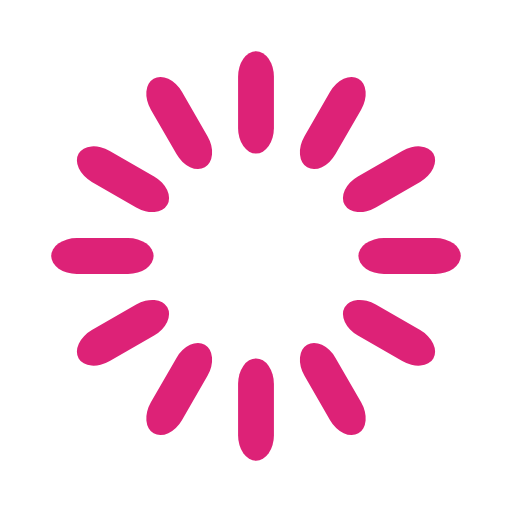
t = 0.00 s
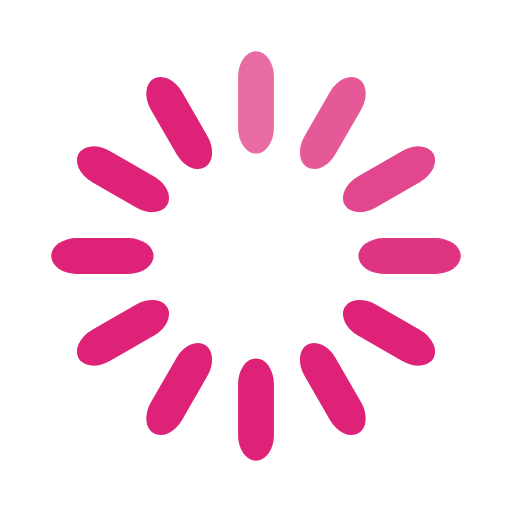
t = 0.33 s
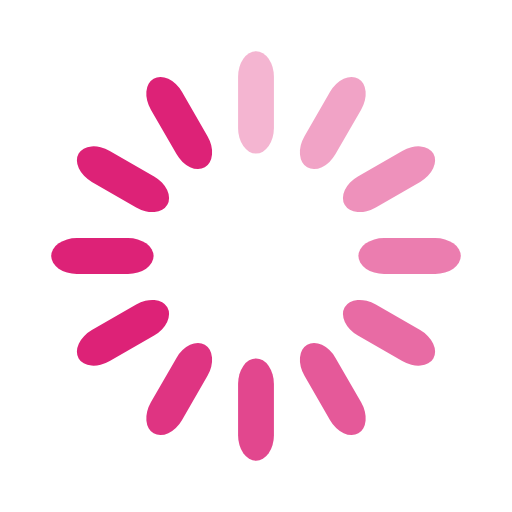
t = 0.67 s
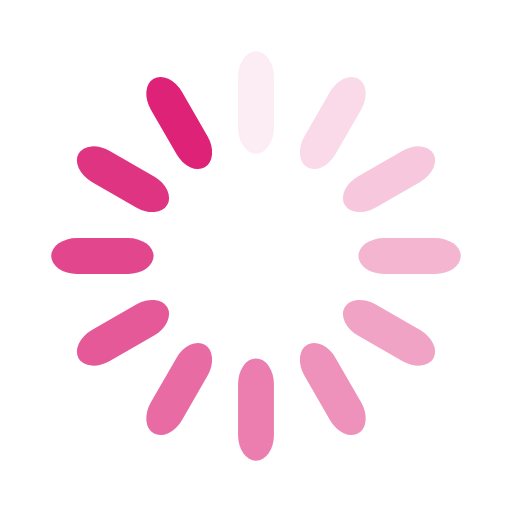
t = 0.92 s
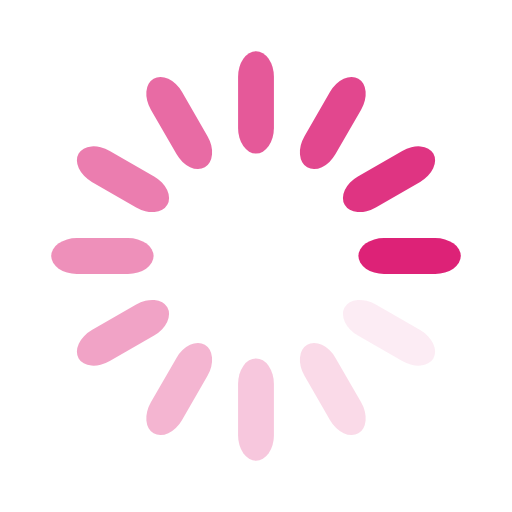
t = 1.25 s
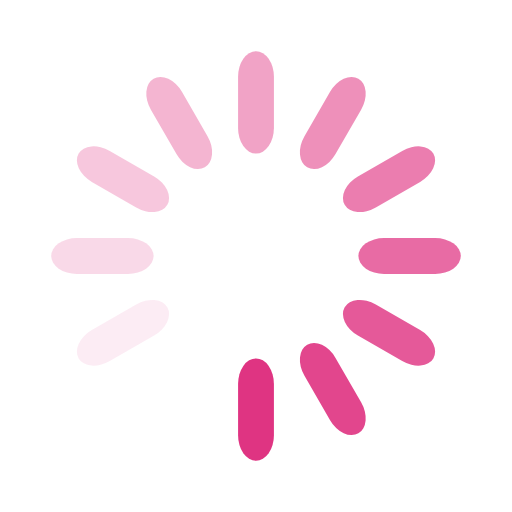
t = 1.58 s

The animated SVG that drew these frames (rendered in a browser with its animation timeline set to each time). Animation: 12 SMIL elements (animate=12); one cycle of 1.92 s, repeats indefinitely.

<svg width='146px' height='146px' xmlns="http://www.w3.org/2000/svg" viewBox="0 0 100 100" preserveAspectRatio="xMidYMid" class="uil-default"><rect x="0" y="0" width="100" height="100" fill="none" class="bk"></rect><rect  x='46.5' y='40' width='7' height='20' rx='5' ry='5' fill='#DD2277' transform='rotate(0 50 50) translate(0 -30)'>  <animate attributeName='opacity' from='1' to='0' dur='1s' begin='0s' repeatCount='indefinite'/></rect><rect  x='46.5' y='40' width='7' height='20' rx='5' ry='5' fill='#DD2277' transform='rotate(30 50 50) translate(0 -30)'>  <animate attributeName='opacity' from='1' to='0' dur='1s' begin='0.08333333333333333s' repeatCount='indefinite'/></rect><rect  x='46.5' y='40' width='7' height='20' rx='5' ry='5' fill='#DD2277' transform='rotate(60 50 50) translate(0 -30)'>  <animate attributeName='opacity' from='1' to='0' dur='1s' begin='0.16666666666666666s' repeatCount='indefinite'/></rect><rect  x='46.5' y='40' width='7' height='20' rx='5' ry='5' fill='#DD2277' transform='rotate(90 50 50) translate(0 -30)'>  <animate attributeName='opacity' from='1' to='0' dur='1s' begin='0.25s' repeatCount='indefinite'/></rect><rect  x='46.5' y='40' width='7' height='20' rx='5' ry='5' fill='#DD2277' transform='rotate(120 50 50) translate(0 -30)'>  <animate attributeName='opacity' from='1' to='0' dur='1s' begin='0.3333333333333333s' repeatCount='indefinite'/></rect><rect  x='46.5' y='40' width='7' height='20' rx='5' ry='5' fill='#DD2277' transform='rotate(150 50 50) translate(0 -30)'>  <animate attributeName='opacity' from='1' to='0' dur='1s' begin='0.4166666666666667s' repeatCount='indefinite'/></rect><rect  x='46.5' y='40' width='7' height='20' rx='5' ry='5' fill='#DD2277' transform='rotate(180 50 50) translate(0 -30)'>  <animate attributeName='opacity' from='1' to='0' dur='1s' begin='0.5s' repeatCount='indefinite'/></rect><rect  x='46.5' y='40' width='7' height='20' rx='5' ry='5' fill='#DD2277' transform='rotate(210 50 50) translate(0 -30)'>  <animate attributeName='opacity' from='1' to='0' dur='1s' begin='0.5833333333333334s' repeatCount='indefinite'/></rect><rect  x='46.5' y='40' width='7' height='20' rx='5' ry='5' fill='#DD2277' transform='rotate(240 50 50) translate(0 -30)'>  <animate attributeName='opacity' from='1' to='0' dur='1s' begin='0.6666666666666666s' repeatCount='indefinite'/></rect><rect  x='46.5' y='40' width='7' height='20' rx='5' ry='5' fill='#DD2277' transform='rotate(270 50 50) translate(0 -30)'>  <animate attributeName='opacity' from='1' to='0' dur='1s' begin='0.75s' repeatCount='indefinite'/></rect><rect  x='46.5' y='40' width='7' height='20' rx='5' ry='5' fill='#DD2277' transform='rotate(300 50 50) translate(0 -30)'>  <animate attributeName='opacity' from='1' to='0' dur='1s' begin='0.8333333333333334s' repeatCount='indefinite'/></rect><rect  x='46.5' y='40' width='7' height='20' rx='5' ry='5' fill='#DD2277' transform='rotate(330 50 50) translate(0 -30)'>  <animate attributeName='opacity' from='1' to='0' dur='1s' begin='0.9166666666666666s' repeatCount='indefinite'/></rect></svg>
